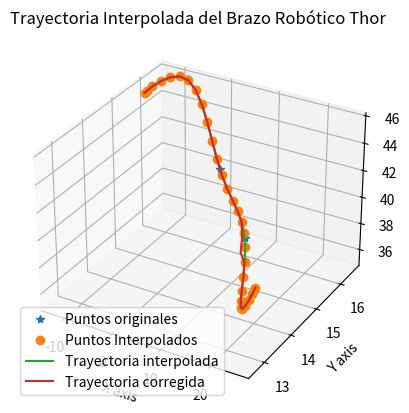

The matplotlib source for this figure:
import numpy as np
import matplotlib.pyplot as plt
from scipy.interpolate import CubicSpline

# Definir los 5 puntos (x, y, z) a través de los cuales debe pasar la trayectoria

""" points = np.array([
    [-10, 20, 21],        # Punto 1
    [-20, 20, 30],  # Punto 2
    [-20, 20, 40],  # Punto 4
    [ -20, 10, 30],  # Punto 3
    [-10, 20, 30],   # Punto 5 ##Leer
    [-10, 20, 30] #STR -10 20 21 -20 20 30 -20 20 35 -20 10 30 -10 20 40.2 -10 20 30.2
]) """

""" points = np.array([
    [15, 25,  28.2],        # Punto 1
    [0,  25,  43.2],  # Punto 2
    [-15, 25, 28.2],  # Punto 4
    [ 0, 25, 13.2],  # Punto 3
    [15,  25,  28.2],   # Punto 5 ##Leer
    [0,  25,  43.2]
]) """ # STR 1 0 2 0.1 0.2 0.3 0.2 0.1 0.4 0.3 0.4 0.5 0.4 0.3 0.6  una s en el espacio

points = np.array([
    [15, 15,  35],        # Punto 1
    [21.7,  13.2,  37.7],  # Punto 2
    [23.9, 12.9, 43.5],  # Punto 4
    [ 10.2, 14.5, 44.2],  # Punto 3
    [-8,  16.5,  45.9],   # Punto 5 ##Leer
    [-12.4,  15.7,  45.7] ])
    
    
def cartesian2polar(x,y,z):
    r = np.sqrt(x**2 + y**2 + z**2)
    Q = np.degrees(np.arctan2(y,x)).round(decimals=3)
    phi = np.degrees(np.arccos(z/r)).round(decimals=3)
    return r,Q,phi
def polar2cartesian(r,q,phi):
    q = q*np.pi/180
    phi = phi*np.pi/180
    x = r*np.sin(phi)*np.cos(q)
    y = r*np.sin(phi)*np.sin(q)
    z = r*np.cos(phi)
    return x, y, z

# Extraer los puntos individuales
x_points = points[:, 0]
y_points = points[:, 1]
z_points = points[:, 2]

# Crear una secuencia de valores t para los puntos originales
t_points = np.linspace(0, 1, len(points))

# Crear una secuencia de valores t para la interpolación (30 puntos)
t_interpolated = np.linspace(0, 1, 30)

# Realizar la interpolación cúbica
cs_x = CubicSpline(t_points, x_points,bc_type = 'clamped')
cs_y = CubicSpline(t_points, y_points,bc_type = 'clamped')
cs_z = CubicSpline(t_points, z_points,bc_type = 'clamped')

# Generar los puntos interpolados
x_interpolated = cs_x(t_interpolated)
y_interpolated = cs_y(t_interpolated)
z_interpolated = cs_z(t_interpolated)

# Guardar los puntos interpolados en una matriz
interpolated_points = np.vstack((x_interpolated, y_interpolated, z_interpolated)).T

print("Puntos de la interpolacion:")
print(interpolated_points)

# Visualizar la trayectoria original e interpolada
fig = plt.figure()
ax = fig.add_subplot(111, projection='3d')
ax.plot(x_points, y_points, z_points, '*', label='Puntos originales')
ax.plot(x_interpolated, y_interpolated, z_interpolated, 'o', label='Puntos Interpolados')
ax.plot(x_interpolated, y_interpolated, z_interpolated, '-', label='Trayectoria interpolada')

x_corregido = []
y_corregido = []
z_corregido = []
for k in interpolated_points:
    k[2] = k[2] - 20.2
    r,q,phi = cartesian2polar(k[0], k[1], k[2]) #Max = 40.415 Min = 25.224 
    print(r,q,phi)
    if phi < -49:
        phi = -48
    if r < 25.2:
        r = 25.2
        x, y, z = polar2cartesian(r,q,phi)
        x_corregido.append(x)
        y_corregido.append(y)
        z_corregido.append(z + 20.2)
        #print("new:")
        #print(r,q,phi)
    elif r > 35.5:
        r = 35.5
        x, y, z = polar2cartesian(r,q,phi)
        x_corregido.append(x)
        y_corregido.append(y)
        z_corregido.append(z + 20.2)
        #print("new:")
    else:
        x, y, z = polar2cartesian(r,q,phi)
        x_corregido.append(x)
        y_corregido.append(y)
        z_corregido.append(z + 20.2)
    #print(r,q,phi) 
    #print("------------")
interpolated_points = np.vstack((x_corregido, y_corregido, z_corregido)).T
print("____________________________________")
print(interpolated_points)
    
ax.plot(x_corregido, y_corregido, z_corregido, '-', label='Trayectoria corregida')

ax.set_xlabel('X axis')
ax.set_ylabel('Y axis')
ax.set_zlabel('Z axis')
ax.set_title('Trayectoria Interpolada del Brazo Robótico Thor')
ax.legend()
plt.show()
plt.show()